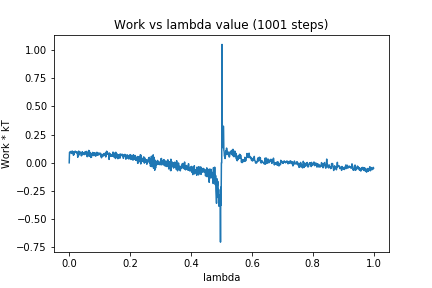

The table this chart was drawn from, first rows:
0, 0.0
1, 0.09315
2, 0.09441
3, 0.09604
4, 0.09932
5, 0.08919
6, 0.1005
7, 0.08597
8, 0.08273
9, 0.08708
10, 0.1041
11, 0.1001
12, 0.0884
13, 0.08765
14, 0.06647
15, 0.09889
16, 0.07622
17, 0.09908
18, 0.08796
19, 0.1007
20, 0.1034
21, 0.095
22, 0.09802
23, 0.09747
24, 0.09007
25, 0.09687
26, 0.08459
27, 0.08379
28, 0.049
29, 0.09372
30, 0.06065
31, 0.1037
32, 0.07038
33, 0.09958
34, 0.08252
35, 0.09582
36, 0.09434
37, 0.09357
38, 0.08747
39, 0.07192
40, 0.0614
41, 0.07945
42, 0.07163
43, 0.09804
44, 0.07301
45, 0.08999
46, 0.07402
47, 0.07979
48, 0.0801
49, 0.08674
50, 0.08745
51, 0.07263
52, 0.09802
53, 0.09208
54, 0.08259
55, 0.08713
56, 0.1012
57, 0.07669
58, 0.07799
59, 0.05437
60, 0.09472
... 940 more rows
